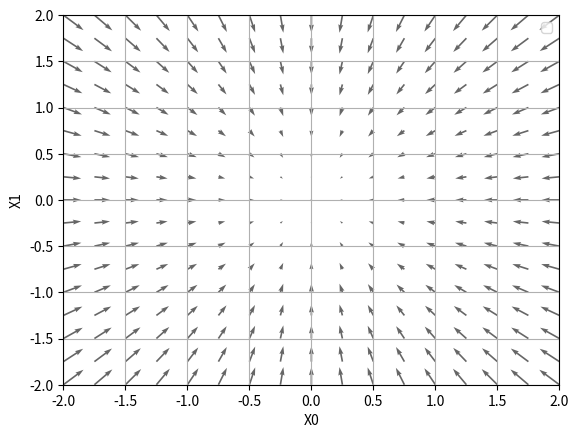

Recreate this plot in Python.
# chapter 4
## gradient_2d.py
import numpy as np
import matplotlib.pylab as plt
from mpl_toolkits.mplot3d import Axes3D


def _numerical_gradient_no_batch(f, x):
	h = 1e-4
	grad = np.zeros_like(x)

	for idx in range(x.size):
		tmp_val = x[idx]

		x[idx] = float(tmp_val) + h
		fxh1 = f(x)

		x[idx] = tmp_val - h
		fxh2 = f(x)

		grad[idx] = (fxh1 - fxh2) / (2*h)

		x[idx] = tmp_val

	return grad

def numerical_gradient(f, X):
	if X.ndim == 1:
		return _numerical_gradient_no_batch(f, X)
	else:
		grad = np.zeros_like(X)

		for idx, x in enumerate(X):
			grad[idx] = _numerical_gradient_no_batch(f, x)

		return grad

def function_2(x):
	if x.ndim == 1:
		return np.sum(x**2)
	else:
		return np.sum(x**2, axis=1)


def tangent_line(f, x):
	d = numerical_gradient(f, x)
	print(d)

	y = f(x) - d * x
	return lambda t: d*t + y

if __name__ == '__main__':
	x0 = np.arange(-2, 2.5, 0.25)
	x1 = np.arange(-2, 2.5, 0.25)

	X, Y = np.meshgrid(x0, x1)

	X = X.flatten()
	Y = Y.flatten()

	grad = numerical_gradient(function_2, np.array([X, Y]))

	plt.figure()
	plt.quiver(X, Y, -grad[0], -grad[1],  angles="xy",color="#666666")#,headwidth=10,scale=40,color="#444444")
	plt.xlim([-2, 2])
	plt.ylim([-2, 2])
	plt.xlabel('X0')
	plt.ylabel('X1')
	plt.grid()
	plt.legend()
	plt.draw()
	plt.show()
